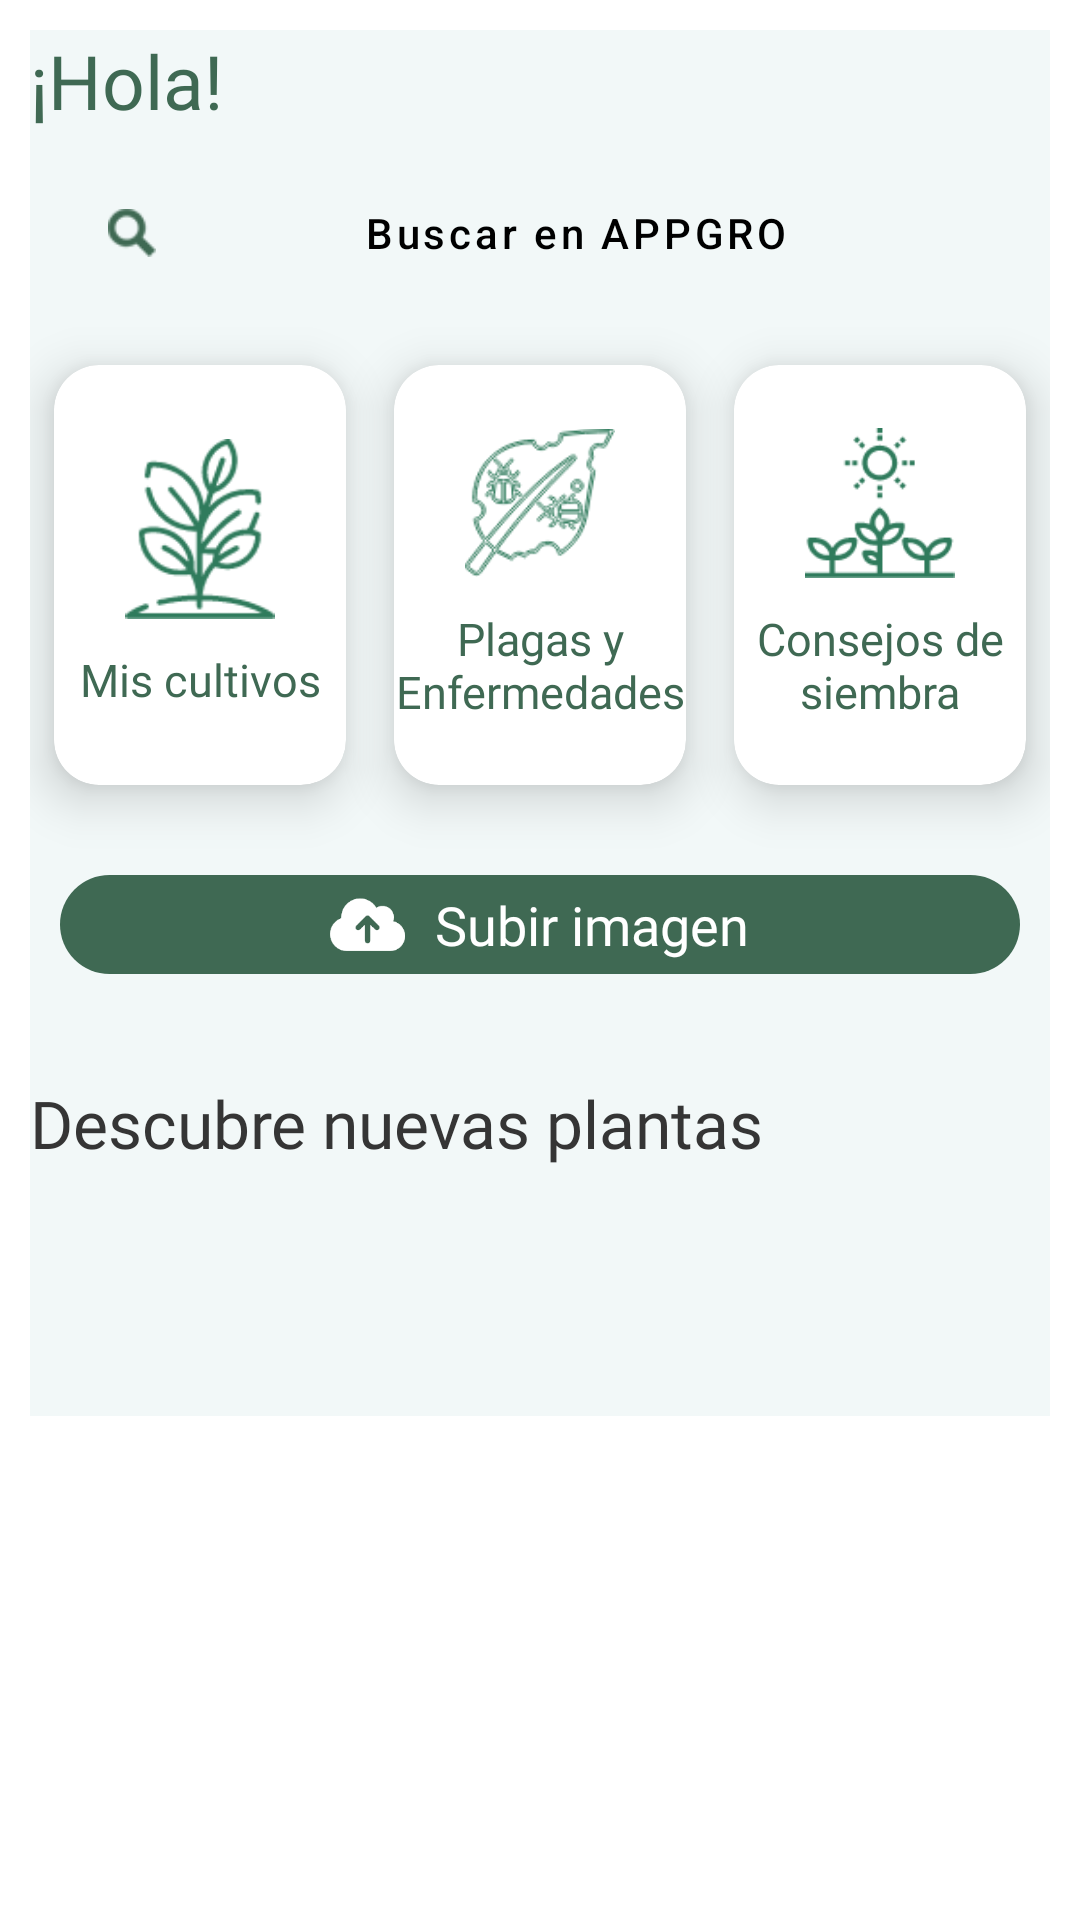

Here is an Android app screen rendered from its layout file. Give the layout XML and the strings, colors and styles it references.
<!-- AndroidManifest.xml: application theme Theme.StartUpAppGro -->
<!-- res/layout/fragment_start.xml -->
<?xml version="1.0" encoding="utf-8"?>
<ScrollView xmlns:android="http://schemas.android.com/apk/res/android"
    xmlns:app="http://schemas.android.com/apk/res-auto"
    xmlns:tools="http://schemas.android.com/tools"
    android:layout_width="match_parent"
    android:layout_height="wrap_content">
    <androidx.constraintlayout.widget.ConstraintLayout
        android:layout_width="match_parent"
        android:layout_height="wrap_content"
        android:layout_margin="10dp"
        android:background="#F2F8F8"
        tools:context=".StartFragment">

        <androidx.appcompat.widget.AppCompatTextView
            android:id="@+id/tvSaludo"
            android:layout_width="wrap_content"
            android:layout_height="wrap_content"
            android:fontFamily="@font/cera_pro_bold"
            android:text="@string/hola"
            android:textColor="#3F6953"
            android:textSize="25sp"
            app:layout_constraintStart_toStartOf="parent"
            app:layout_constraintTop_toTopOf="parent" />

        <com.google.android.material.button.MaterialButton
            android:id="@+id/svSearch"
            android:layout_width="0dp"
            android:layout_height="wrap_content"
            android:layout_marginTop="10dp"
            android:textAllCaps="false"
            android:textColor="@color/black"
            android:layout_marginStart="10dp"
            android:layout_marginEnd="10dp"
            android:backgroundTint="#FFFFFF"
            android:text="@string/buscar_en_appgro"
            app:cornerRadius="20dp"
            app:icon="@drawable/search"
            app:iconTint="#3F6953"
            app:iconSize="16dp"
            android:clickable="true"
            android:focusable="true"
            android:background="@drawable/ripple_drawable"
            android:elevation="0dp"
            android:stateListAnimator="@null"
            android:insetTop="0dp"
            android:insetBottom="0dp"
            app:layout_constraintEnd_toEndOf="parent"
            app:layout_constraintStart_toStartOf="parent"
            app:layout_constraintTop_toBottomOf="@id/tvSaludo"/>











        <androidx.cardview.widget.CardView
            android:id="@+id/cardCultivos"
            android:layout_width="0dp"
            android:layout_height="140dp"
            android:layout_marginStart="8dp"
            android:layout_marginTop="20dp"
            android:layout_marginEnd="8dp"
            app:cardCornerRadius="15dp"
            app:cardElevation="10dp"
            app:layout_constraintEnd_toStartOf="@id/cardPlagasEnfermedades"
            app:layout_constraintHorizontal_chainStyle="spread"
            app:layout_constraintStart_toStartOf="parent"
            app:layout_constraintTop_toBottomOf="@id/svSearch">

            <androidx.appcompat.widget.LinearLayoutCompat
                android:layout_width="match_parent"
                android:layout_height="match_parent"
                android:gravity="center"
                android:orientation="vertical">

                <ImageView
                    android:layout_width="60dp"
                    android:layout_height="60dp"
                    android:layout_gravity="center"
                    android:contentDescription="@string/todo"
                    android:scaleType="fitCenter"
                    android:src="@drawable/plnata" />

                <androidx.appcompat.widget.AppCompatTextView
                    android:layout_width="match_parent"
                    android:layout_height="wrap_content"
                    android:layout_marginTop="10dp"
                    android:fontFamily="@font/cera_pro_bold"
                    android:text="@string/mis_cultivos"
                    android:textAlignment="center"
                    android:textColor="#3F6953"
                    android:textSize="15sp" />
            </androidx.appcompat.widget.LinearLayoutCompat>
        </androidx.cardview.widget.CardView>

        <androidx.cardview.widget.CardView
            android:id="@+id/cardPlagasEnfermedades"
            android:layout_width="0dp"
            android:layout_height="140dp"
            android:layout_marginStart="8dp"
            android:layout_marginTop="20dp"
            android:layout_marginEnd="8dp"
            app:cardCornerRadius="15dp"
            app:cardElevation="10dp"
            app:layout_constraintEnd_toStartOf="@id/cardConsejos"
            app:layout_constraintStart_toEndOf="@id/cardCultivos"
            app:layout_constraintTop_toBottomOf="@id/svSearch">

            <androidx.appcompat.widget.LinearLayoutCompat
                android:layout_width="match_parent"
                android:layout_height="match_parent"
                android:gravity="center"
                android:orientation="vertical">

                <ImageView
                    android:layout_width="50dp"
                    android:layout_height="50dp"
                    android:layout_gravity="center"
                    android:contentDescription="@string/todo"
                    android:scaleType="fitCenter"
                    android:src="@drawable/plagas" />

                <androidx.appcompat.widget.AppCompatTextView
                    android:layout_width="match_parent"
                    android:layout_height="wrap_content"
                    android:layout_marginTop="10dp"
                    android:fontFamily="@font/cera_pro_bold"
                    android:text="@string/plagas_y_enfermedades"
                    android:textAlignment="center"
                    android:textColor="#3F6953"
                    android:textSize="15sp" />
            </androidx.appcompat.widget.LinearLayoutCompat>
        </androidx.cardview.widget.CardView>

        <androidx.cardview.widget.CardView
            android:id="@+id/cardConsejos"
            android:layout_width="0dp"
            android:layout_height="140dp"
            android:layout_marginStart="8dp"
            android:layout_marginTop="20dp"
            android:layout_marginEnd="8dp"
            app:cardCornerRadius="15dp"
            app:cardElevation="10dp"
            app:layout_constraintEnd_toEndOf="parent"
            app:layout_constraintStart_toEndOf="@id/cardPlagasEnfermedades"
            app:layout_constraintTop_toBottomOf="@id/svSearch">

            <androidx.appcompat.widget.LinearLayoutCompat
                android:layout_width="match_parent"
                android:layout_height="match_parent"
                android:gravity="center"
                android:orientation="vertical">

                <ImageView
                    android:layout_width="50dp"
                    android:layout_height="50dp"
                    android:layout_gravity="center"
                    android:contentDescription="@string/todo"
                    android:scaleType="fitCenter"
                    android:src="@drawable/consejos" />

                <androidx.appcompat.widget.AppCompatTextView
                    android:layout_width="match_parent"
                    android:layout_height="wrap_content"
                    android:layout_marginTop="10dp"
                    android:fontFamily="@font/cera_pro_bold"
                    android:text="@string/consejos_de_siembra"
                    android:textAlignment="center"
                    android:textColor="#3F6953"
                    android:textSize="15sp" />
            </androidx.appcompat.widget.LinearLayoutCompat>
        </androidx.cardview.widget.CardView>

        <androidx.appcompat.widget.LinearLayoutCompat
            android:id="@+id/btnUploadImage"
            android:layout_width="match_parent"
            android:layout_height="wrap_content"
            android:layout_marginStart="10dp"
            android:layout_marginTop="30dp"
            android:layout_marginEnd="10dp"
            android:background="@drawable/shadow_button"
            android:gravity="center_horizontal"
            android:orientation="horizontal"
            android:padding="4dp"
            app:layout_constraintEnd_toEndOf="parent"
            app:layout_constraintStart_toStartOf="parent"
            app:layout_constraintTop_toBottomOf="@id/cardPlagasEnfermedades">

            <androidx.appcompat.widget.AppCompatImageView
                android:layout_width="25dp"
                android:layout_height="25dp"
                android:src="@drawable/upload" />

            <androidx.appcompat.widget.AppCompatTextView
                android:layout_width="wrap_content"
                android:layout_height="wrap_content"
                android:layout_gravity="center"
                android:layout_marginStart="10dp"
                android:fontFamily="@font/cera_pro_bold"
                android:text="@string/subir_imagen"
                android:textColor="@color/white"
                android:textSize="18sp" />
        </androidx.appcompat.widget.LinearLayoutCompat>

        <androidx.appcompat.widget.AppCompatTextView
            android:id="@+id/tvNewPlant"
            android:layout_width="wrap_content"
            android:layout_height="wrap_content"
            android:layout_marginTop="35dp"
            android:fontFamily="@font/cera_pro_bold"
            android:text="@string/descubre_nuevas_plantas"
            android:textColor="#353535"
            android:textSize="22sp"
            app:layout_constraintStart_toStartOf="parent"
            app:layout_constraintTop_toBottomOf="@id/btnUploadImage" />

        <com.google.android.material.tabs.TabLayout
            android:id="@+id/tab_layout"
            android:layout_width="match_parent"
            android:layout_height="wrap_content"
            android:layout_marginTop="15dp"
            android:background="@android:color/transparent"
            app:layout_constraintEnd_toEndOf="parent"
            app:layout_constraintStart_toStartOf="parent"
            app:layout_constraintTop_toBottomOf="@id/tvNewPlant"
            app:tabGravity="fill"
            app:tabIndicatorAnimationDuration="@integer/config_navAnimTime"
            app:tabIndicatorAnimationMode="elastic"
            app:tabIndicatorColor="#10BC69"
            app:tabIndicatorFullWidth="false"
            app:tabIndicatorGravity="bottom"
            app:tabSelectedTextColor="#10BC69" />

        <androidx.viewpager2.widget.ViewPager2
            android:id="@+id/pager"
            android:layout_width="match_parent"
            android:layout_height="wrap_content"
            android:layout_marginTop="20dp"
            android:isScrollContainer="true"
            android:orientation="horizontal"
            android:overScrollMode="always"
            android:scrollbars="vertical"
            app:layout_constraintEnd_toEndOf="parent"
            app:layout_constraintStart_toStartOf="parent"
            app:layout_constraintTop_toBottomOf="@id/tab_layout" />


    </androidx.constraintlayout.widget.ConstraintLayout>
</ScrollView>
<!-- resources referenced by this layout -->
<resources>
  <color name="black">#FF000000</color>
  <color name="white">#FFFFFFFF</color>
  <!-- drawable consejos: png bitmap (drawable, 3290 bytes) -->
  <!-- drawable plagas: png bitmap (drawable, 8564 bytes) -->
  <!-- drawable plnata: png bitmap (drawable, 3793 bytes) -->
  <!-- drawable ripple_drawable (drawable) -->
  <?xml version="1.0" encoding="utf-8"?>
  <ripple android:color="#B3B3B3"
      xmlns:android="http://schemas.android.com/apk/res/android">
      <item android:id="@android:id/mask"
          android:drawable="@color/white" />
  </ripple>
  <!-- drawable search: png bitmap (drawable, 947 bytes) -->
  <!-- drawable shadow_button (drawable) -->
  <?xml version="1.0" encoding="utf-8"?>
  <shape xmlns:android="http://schemas.android.com/apk/res/android">
      <solid android:color="#3F6953"/>
      <corners android:radius="400dp"/>
  </shape>
  <!-- drawable upload: png bitmap (drawable, 1779 bytes) -->
  <string name="buscar_en_appgro">Buscar en APPGRO</string>
  <string name="consejos_de_siembra">Consejos de siembra</string>
  <string name="descubre_nuevas_plantas">Descubre nuevas plantas</string>
  <string name="hola">¡Hola!</string>
  <string name="mis_cultivos">Mis cultivos</string>
  <string name="plagas_y_enfermedades">Plagas y Enfermedades</string>
  <string name="subir_imagen">Subir imagen</string>
  <string name="todo">TODO</string>
  <style name="Theme.StartUpAppGro" parent="Theme.MaterialComponents.DayNight.NoActionBar">
          
          <item name="colorPrimary">@color/purple_500</item>
          <item name="colorPrimaryVariant">@color/purple_700</item>
          <item name="colorOnPrimary">@color/white</item>
          
          <item name="colorSecondary">@color/teal_200</item>
          <item name="colorSecondaryVariant">@color/teal_700</item>
          <item name="colorOnSecondary">@color/black</item>
          
          <item name="android:statusBarColor" tools:targetApi="l">?attr/colorPrimaryVariant</item>
          
      </style>
  <color name="purple_500">#29BC75</color>
  <color name="purple_700">#BFC5C5</color>
  <color name="teal_200">#1EA363</color>
  <color name="teal_700">#FF018786</color>
</resources>
